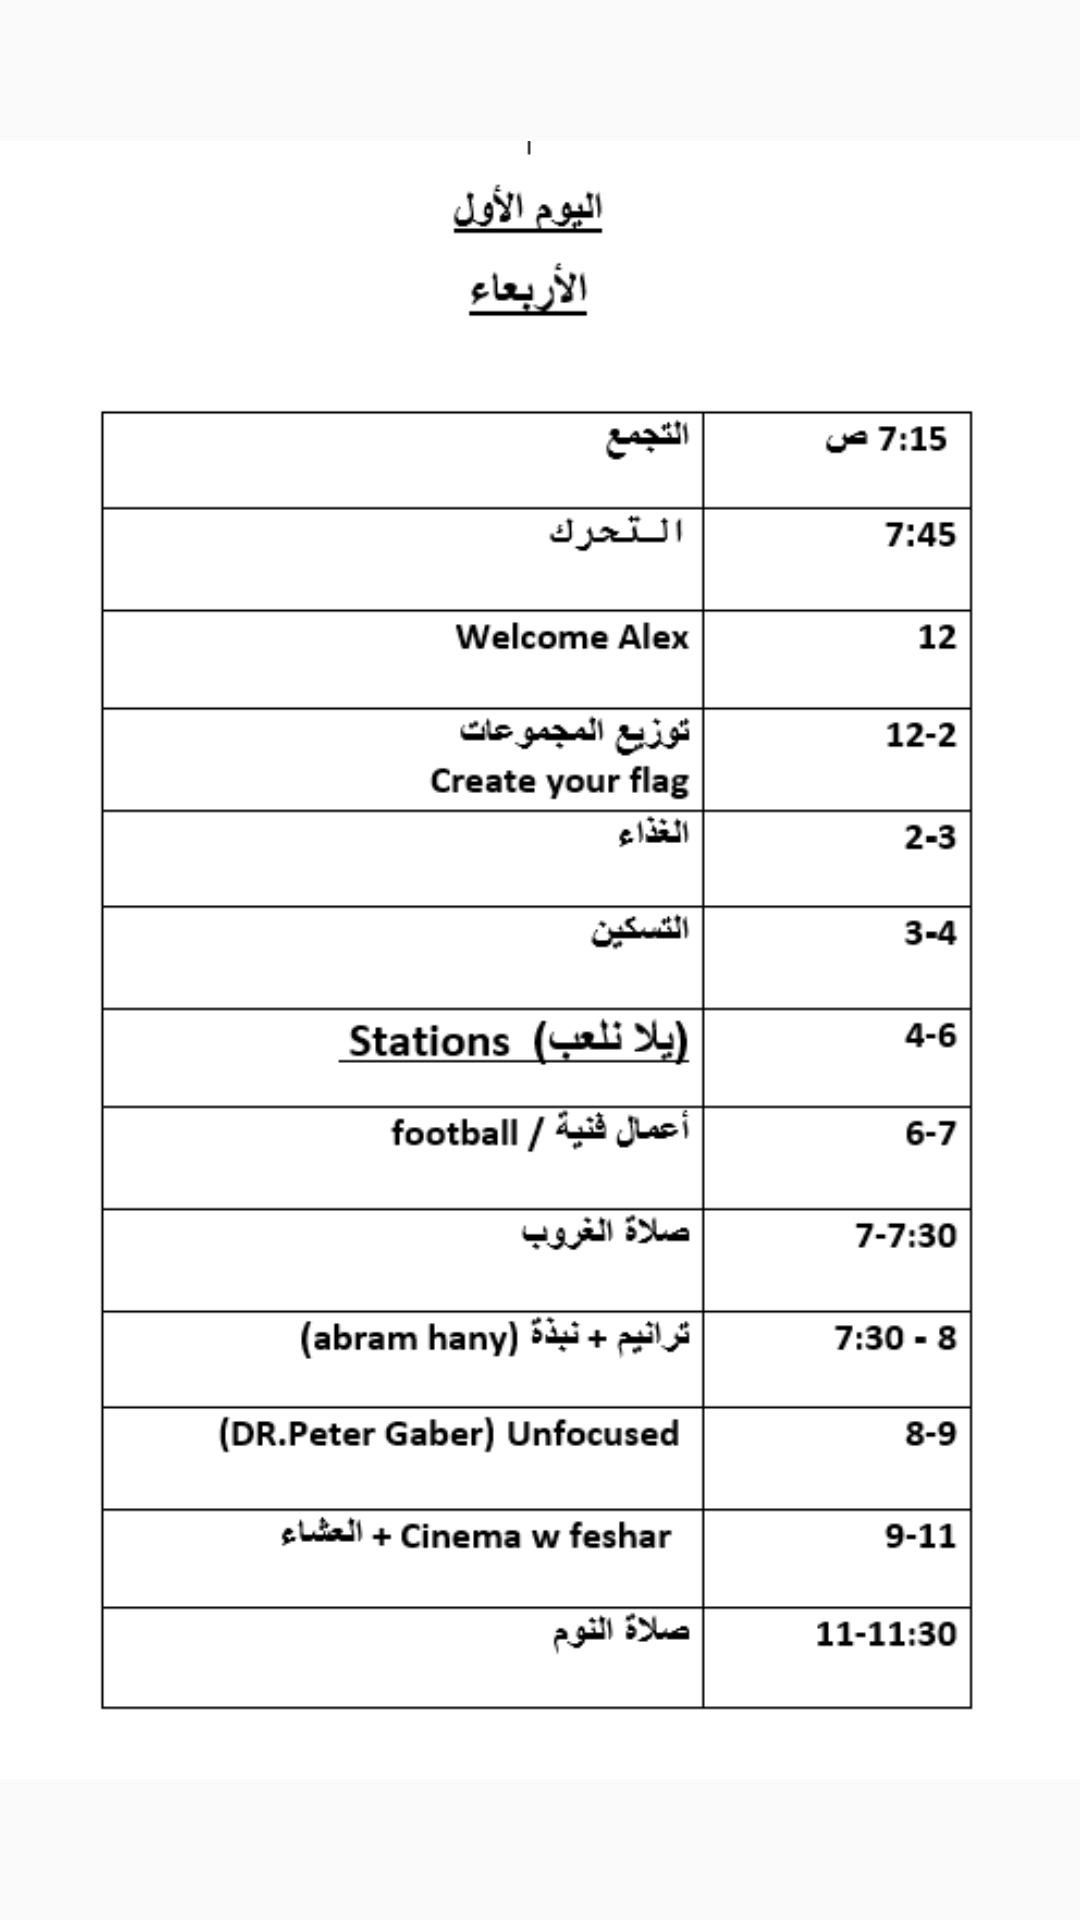

Reconstruct the res/layout file that produces this screen, plus the resources it refers to.
<!-- AndroidManifest.xml: application theme as -->
<!-- res/layout/activity_first_day.xml -->
<?xml version="1.0" encoding="utf-8"?>
<RelativeLayout xmlns:android="http://schemas.android.com/apk/res/android"
    xmlns:tools="http://schemas.android.com/tools"
    android:id="@+id/activity_first_day"
    android:layout_width="match_parent"
    android:layout_height="match_parent"
    android:paddingBottom="@dimen/activity_vertical_margin"
    android:paddingLeft="@dimen/activity_horizontal_margin"
    android:paddingRight="@dimen/activity_horizontal_margin"
    android:paddingTop="@dimen/activity_vertical_margin"
    tools:context="com.example.steven.testnavbargpsconf.FirstDay">
    <ImageView
        android:layout_width="fill_parent"
        android:layout_height="fill_parent"
        android:src="@mipmap/wed"/>
</RelativeLayout>
<!-- resources referenced by this layout -->
<resources>
  <!-- mipmap wed: png bitmap (mipmap-hdpi, 22352 bytes) -->
  <style name="as" parent="Theme.AppCompat.Light.DarkActionBar">
          
          <item name="colorPrimary">#000000</item>
          <item name="colorPrimaryDark">#000000</item>
          <item name="colorAccent">@color/colorAccent</item>
      </style>
  <!-- not gathered from this repository: default colours our renderer supplied (Android Studio template values) -->
  <color name="colorAccent">#FF03DAC5</color>
</resources>
